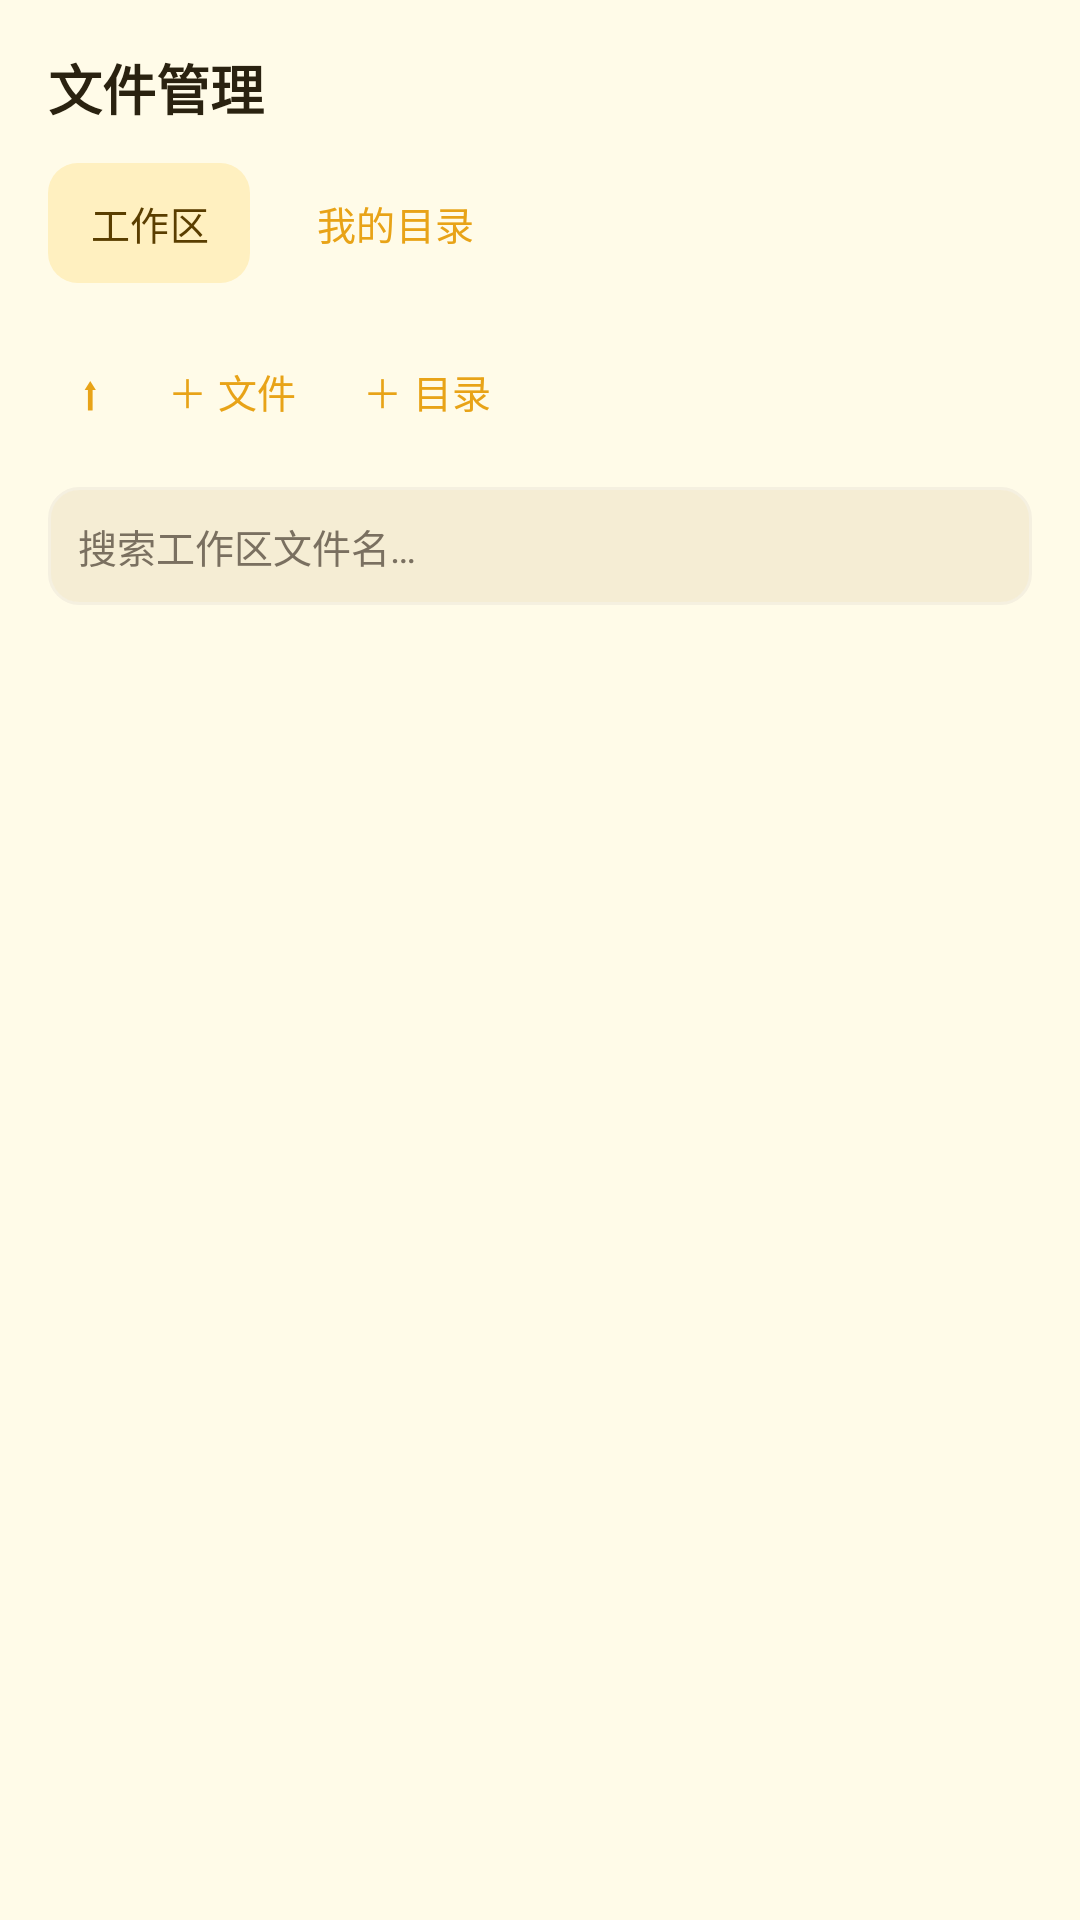

Android layout source for this screen:
<!-- AndroidManifest.xml: application theme AppTheme -->
<!-- res/layout/fragment_files.xml -->
<?xml version="1.0" encoding="utf-8"?>
<LinearLayout xmlns:android="http://schemas.android.com/apk/res/android"
    xmlns:app="http://schemas.android.com/apk/res-auto"
    android:layout_width="match_parent"
    android:layout_height="match_parent"
    android:orientation="vertical">

    <TextView
        android:layout_width="match_parent"
        android:layout_height="wrap_content"
        android:paddingLeft="@dimen/list_inset"
        android:paddingRight="@dimen/list_inset"
        android:paddingTop="@dimen/space_l"
        android:paddingBottom="@dimen/space_s"
        android:text="文件管理"
        android:textSize="@dimen/title_size"
        android:textStyle="bold"
        android:textColor="?attr/colorOnSurface" />

    
    <LinearLayout
        android:layout_width="match_parent"
        android:layout_height="wrap_content"
        android:orientation="horizontal"
        android:paddingLeft="@dimen/list_inset"
        android:paddingRight="@dimen/list_inset"
        android:paddingBottom="@dimen/space_s">

        <com.google.android.material.button.MaterialButton
            android:id="@+id/files_tab_ws"
            android:layout_width="wrap_content"
            android:layout_height="wrap_content"
            android:minWidth="0dp"
            android:paddingLeft="14dp"
            android:paddingRight="14dp"
            android:text="工作区"
            android:textSize="13sp"
            style="@style/Widget.App.Button.Tonal" />

        <com.google.android.material.button.MaterialButton
            android:id="@+id/files_tab_saf"
            android:layout_width="wrap_content"
            android:layout_height="wrap_content"
            android:layout_marginStart="8dp"
            android:minWidth="0dp"
            android:paddingLeft="14dp"
            android:paddingRight="14dp"
            android:text="我的目录"
            android:textSize="13sp"
            style="@style/Widget.App.Button.Text" />
    </LinearLayout>

    
    <LinearLayout
        android:id="@+id/files_ws_toolbar"
        android:layout_width="match_parent"
        android:layout_height="wrap_content"
        android:orientation="horizontal"
        android:gravity="center_vertical"
        android:paddingLeft="@dimen/list_inset"
        android:paddingRight="@dimen/list_inset">

        <com.google.android.material.button.MaterialButton
            android:id="@+id/files_ws_up"
            android:layout_width="wrap_content"
            android:layout_height="wrap_content"
            android:minWidth="0dp"
            android:paddingLeft="10dp"
            android:paddingRight="10dp"
            android:text="⬆"
            android:textSize="15sp"
            style="@style/Widget.App.Button.Text" />

        <com.google.android.material.button.MaterialButton
            android:id="@+id/files_ws_newfile"
            android:layout_width="wrap_content"
            android:layout_height="wrap_content"
            android:layout_marginStart="2dp"
            android:minWidth="0dp"
            android:paddingLeft="10dp"
            android:paddingRight="10dp"
            android:text="＋ 文件"
            android:textSize="13sp"
            style="@style/Widget.App.Button.Text" />

        <com.google.android.material.button.MaterialButton
            android:id="@+id/files_ws_newdir"
            android:layout_width="wrap_content"
            android:layout_height="wrap_content"
            android:layout_marginStart="2dp"
            android:minWidth="0dp"
            android:paddingLeft="10dp"
            android:paddingRight="10dp"
            android:text="＋ 目录"
            android:textSize="13sp"
            style="@style/Widget.App.Button.Text" />
    </LinearLayout>

    <EditText
        android:id="@+id/files_ws_search"
        android:layout_width="match_parent"
        android:layout_height="wrap_content"
        android:layout_marginLeft="@dimen/list_inset"
        android:layout_marginRight="@dimen/list_inset"
        android:layout_marginTop="@dimen/space_s"
        android:background="@drawable/bg_input"
        android:padding="10dp"
        android:textSize="13sp"
        android:textColor="?attr/colorOnSurface"
        android:textColorHint="?attr/colorOnSurfaceVariant"
        android:hint="搜索工作区文件名…"
        android:inputType="text"
        android:maxLines="1"
        android:imeOptions="actionSearch" />

    <LinearLayout
        android:id="@+id/files_ws_crumb"
        android:layout_width="match_parent"
        android:layout_height="wrap_content"
        android:orientation="horizontal"
        android:gravity="center_vertical"
        android:paddingLeft="@dimen/list_inset"
        android:paddingRight="@dimen/list_inset"
        android:paddingTop="@dimen/space_s"
        android:paddingBottom="@dimen/space_s">

        <TextView
            android:id="@+id/files_ws_folder"
            android:layout_width="0dp"
            android:layout_height="wrap_content"
            android:layout_weight="1"
            android:textSize="13sp"
            android:textStyle="bold"
            android:ellipsize="middle"
            android:singleLine="true"
            android:textColor="?attr/colorOnSurface" />

        <TextView
            android:id="@+id/files_ws_count"
            android:layout_width="wrap_content"
            android:layout_height="wrap_content"
            android:layout_marginStart="8dp"
            android:textSize="11sp"
            android:textColor="?attr/colorOnSurfaceVariant" />
    </LinearLayout>

    

    
    <com.google.android.material.card.MaterialCardView
        android:id="@+id/files_saf_grant"
        android:layout_width="match_parent"
        android:layout_height="wrap_content"
        android:layout_marginLeft="@dimen/list_inset"
        android:layout_marginRight="@dimen/list_inset"
        android:layout_marginTop="@dimen/space_s"
        android:visibility="gone"
        app:cardCornerRadius="14dp"
        app:cardElevation="0dp"
        app:strokeColor="?attr/colorOutlineVariant"
        app:strokeWidth="1dp"
        app:cardBackgroundColor="?attr/colorSurface">

        <LinearLayout
            android:layout_width="match_parent"
            android:layout_height="wrap_content"
            android:orientation="vertical"
            android:padding="14dp">

            <TextView
                android:layout_width="match_parent"
                android:layout_height="wrap_content"
                android:text="访问你的目录"
                android:textSize="15sp"
                android:textStyle="bold"
                android:textColor="?attr/colorOnSurface" />

            <TextView
                android:layout_width="match_parent"
                android:layout_height="wrap_content"
                android:layout_marginTop="4dp"
                android:text="选择一个文件夹，浏览并把它里面的文件发给智能体（系统授权，仅该目录，重启仍有效）。"
                android:textSize="12sp"
                android:lineSpacingExtra="3dp"
                android:textColor="?attr/colorOnSurfaceVariant" />

            <com.google.android.material.button.MaterialButton
                android:id="@+id/files_choose_folder"
                android:layout_width="match_parent"
                android:layout_height="wrap_content"
                android:layout_marginTop="12dp"
                android:text="选择文件夹"
                style="@style/Widget.App.Button" />
        </LinearLayout>
    </com.google.android.material.card.MaterialCardView>

    
    <LinearLayout
        android:id="@+id/files_saf_crumb"
        android:layout_width="match_parent"
        android:layout_height="wrap_content"
        android:orientation="vertical"
        android:paddingLeft="@dimen/list_inset"
        android:paddingRight="@dimen/list_inset"
        android:paddingTop="@dimen/space_s"
        android:paddingBottom="@dimen/space_s"
        android:visibility="gone">

        <LinearLayout
            android:layout_width="match_parent"
            android:layout_height="wrap_content"
            android:orientation="horizontal"
            android:gravity="center_vertical">

            <com.google.android.material.button.MaterialButton
                android:id="@+id/files_saf_up"
                android:layout_width="wrap_content"
                android:layout_height="wrap_content"
                android:minWidth="0dp"
                android:paddingLeft="10dp"
                android:paddingRight="10dp"
                android:text="⬆ 上级"
                android:textSize="13sp"
                style="@style/Widget.App.Button.Text" />

            <TextView
                android:id="@+id/files_saf_folder"
                android:layout_width="0dp"
                android:layout_height="wrap_content"
                android:layout_weight="1"
                android:layout_marginStart="4dp"
                android:textSize="13sp"
                android:textStyle="bold"
                android:ellipsize="middle"
                android:singleLine="true"
                android:textColor="?attr/colorOnSurface" />

            <TextView
                android:id="@+id/files_saf_count"
                android:layout_width="wrap_content"
                android:layout_height="wrap_content"
                android:layout_marginStart="8dp"
                android:textSize="11sp"
                android:textColor="?attr/colorOnSurfaceVariant" />
        </LinearLayout>
    </LinearLayout>

    <TextView
        android:id="@+id/files_empty"
        android:layout_width="match_parent"
        android:layout_height="wrap_content"
        android:gravity="center"
        android:padding="36dp"
        android:lineSpacingExtra="4dp"
        android:text="（空目录）"
        android:textColor="?attr/colorOnSurfaceVariant"
        android:visibility="gone" />

    <androidx.recyclerview.widget.RecyclerView
        android:id="@+id/files_recycler"
        android:layout_width="match_parent"
        android:layout_height="0dp"
        android:layout_weight="1"
        android:clipToPadding="false"
        android:paddingLeft="@dimen/list_inset"
        android:paddingRight="@dimen/list_inset"
        android:scrollbars="vertical" />
</LinearLayout>
<!-- resources referenced by this layout -->
<resources>
  <dimen name="list_inset">16dp</dimen>
  <dimen name="space_l">16dp</dimen>
  <dimen name="space_s">8dp</dimen>
  <dimen name="title_size">18sp</dimen>
  <!-- drawable bg_input (drawable) -->
  <?xml version="1.0" encoding="utf-8"?>
  <shape xmlns:android="http://schemas.android.com/apk/res/android" android:shape="rectangle">
      <solid android:color="?attr/colorSurfaceVariant" />
      <stroke android:width="1dp" android:color="?attr/colorOutlineVariant" />
      <corners android:radius="10dp" />
  </shape>
  <style name="Widget.App.Button" parent="Widget.Material3.Button">
          <item name="cornerRadius">10dp</item>
          <item name="android:textSize">14sp</item>
          <item name="android:textAllCaps">false</item>
          <item name="elevation">0dp</item>
      </style>
  <style name="Widget.App.Button.Text" parent="Widget.Material3.Button.TextButton">
          <item name="cornerRadius">10dp</item>
          <item name="android:textSize">13sp</item>
          <item name="android:textAllCaps">false</item>
          <item name="rippleColor">?attr/colorOutlineVariant</item>
      </style>
  <style name="Widget.App.Button.Tonal" parent="Widget.Material3.Button.TonalButton">
          <item name="cornerRadius">10dp</item>
          <item name="android:textSize">14sp</item>
          <item name="android:textAllCaps">false</item>
      </style>
  <style name="AppTheme" parent="Theme.Material3.Light.NoActionBar">
          <item name="colorPrimary">@color/acc_default</item>
          <item name="colorOnPrimary">@color/acc_on</item>
          <item name="colorPrimaryContainer">@color/acc_default_c</item>
          <item name="colorOnPrimaryContainer">@color/acc_default_c_on</item>
          <item name="colorSecondary">@color/acc_default</item>
          <item name="colorOnSecondary">@color/acc_on</item>
          <item name="colorSecondaryContainer">@color/acc_default_c</item>
          <item name="colorOnSecondaryContainer">@color/acc_default_c_on</item>
  
          <item name="android:colorBackground">@color/background</item>
          <item name="android:windowBackground">@color/background</item>
          <item name="colorSurface">@color/surface</item>
          <item name="colorOnSurface">@color/on_surface</item>
          <item name="colorSurfaceVariant">@color/surface_variant</item>
          <item name="colorOnSurfaceVariant">@color/on_surface_variant</item>
          <item name="colorOutline">@color/outline</item>
          <item name="colorOutlineVariant">@color/hairline</item>
          <item name="colorError">@color/error</item>
          <item name="colorOnError">#FFFFFF</item>
  
          <item name="android:statusBarColor">@color/background</item>
          <item name="android:windowLightStatusBar">true</item>
          <item name="android:navigationBarColor">@color/background</item>
  
          <item name="materialButtonStyle">@style/Widget.App.Button</item>
          <item name="materialButtonOutlinedStyle">@style/Widget.App.Button.Outline</item>
      </style>
  <color name="acc_default">#E8A317</color>
  <color name="acc_on">#FFFFFF</color>
  <color name="acc_default_c">#FFF0C0</color>
  <color name="acc_default_c_on">#5A3E00</color>
  <color name="background">#FFFBE8</color>
  <color name="surface">#FFFFFF</color>
  <color name="on_surface">#2A2210</color>
  <color name="surface_variant">#F5EDD4</color>
  <color name="on_surface_variant">#7A7060</color>
  <color name="outline">#EDE4CC</color>
  <color name="hairline">#F5F0E0</color>
  <color name="error">#C0392B</color>
  <style name="Widget.App.Button.Outline" parent="Widget.Material3.Button.OutlinedButton">
          <item name="cornerRadius">10dp</item>
          <item name="android:textSize">14sp</item>
          <item name="android:textAllCaps">false</item>
      </style>
</resources>
